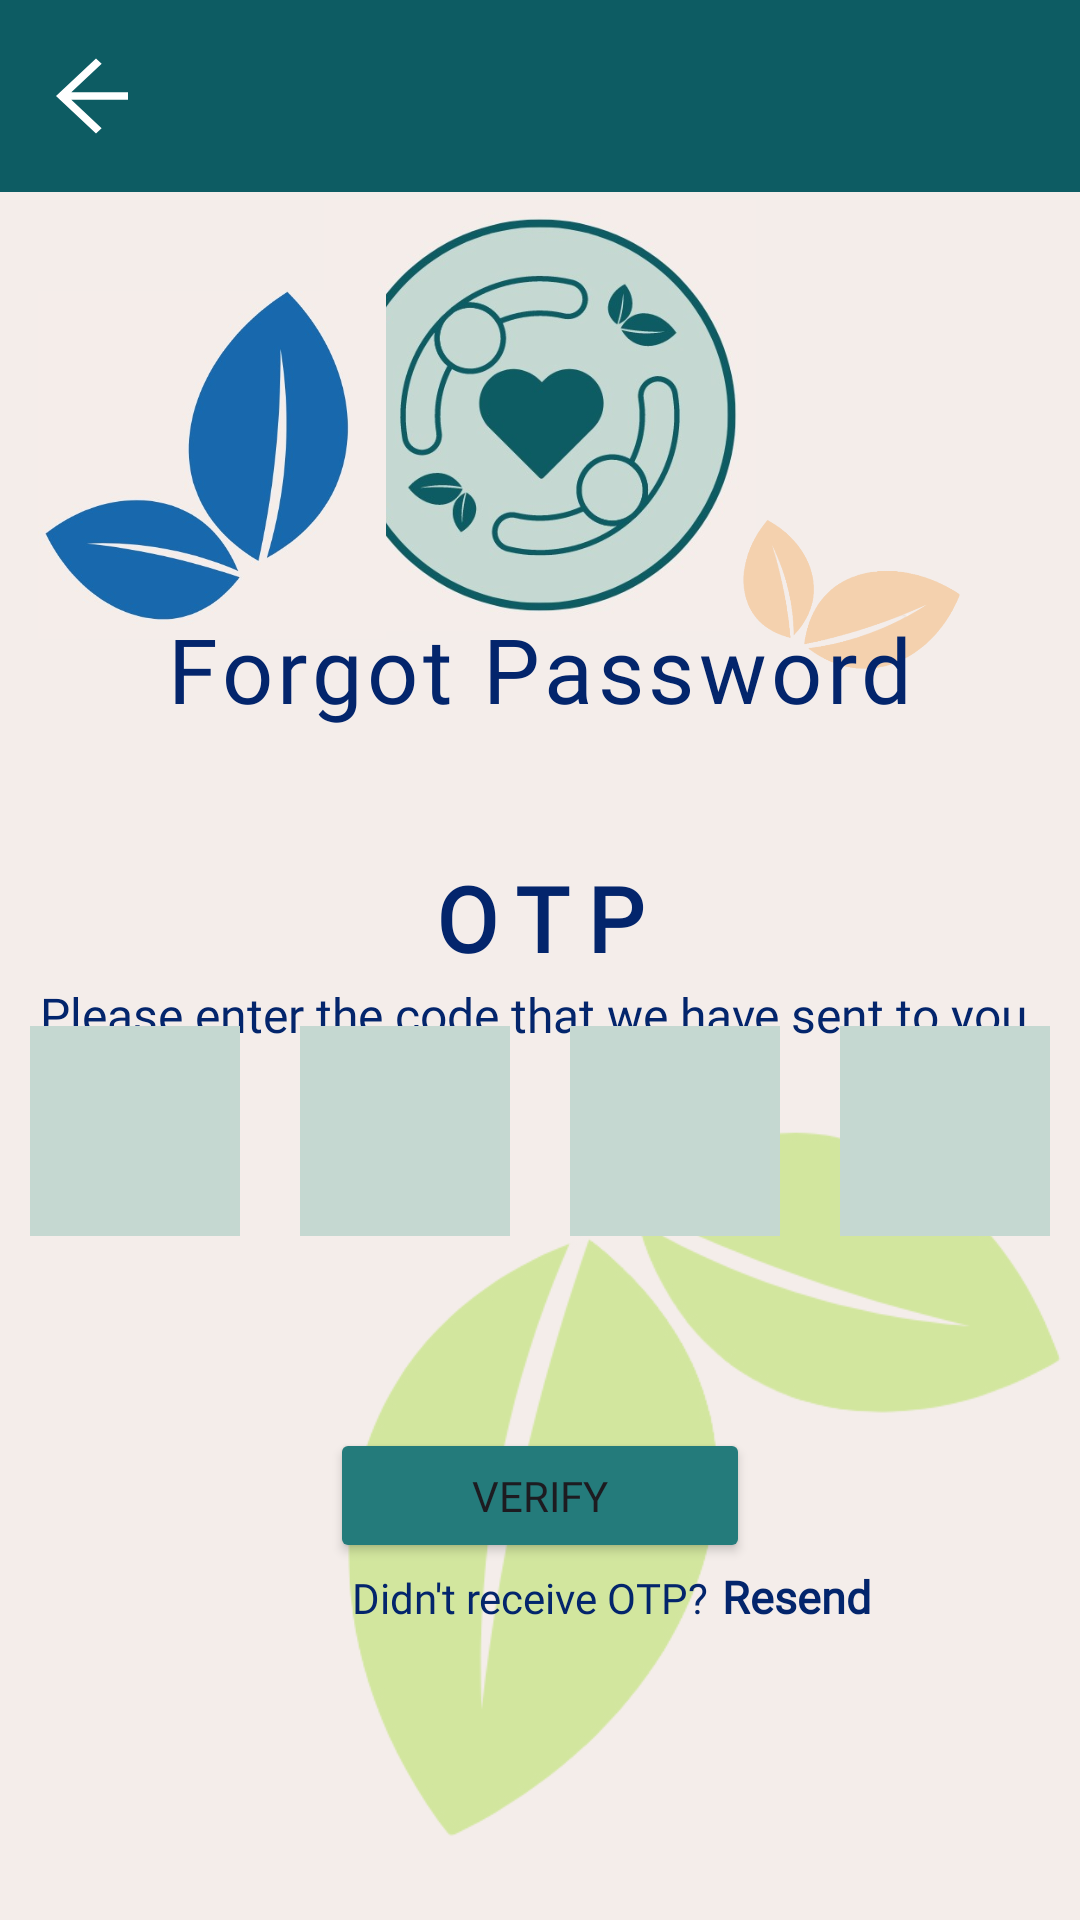

Layout XML and referenced resources for this Android screen:
<!-- AndroidManifest.xml: application theme Theme.P04_Team4 -->
<!-- res/layout/password_otp.xml -->
<?xml version="1.0" encoding="utf-8"?>
<androidx.constraintlayout.widget.ConstraintLayout xmlns:android="http://schemas.android.com/apk/res/android"
    xmlns:app="http://schemas.android.com/apk/res-auto"
    xmlns:tools="http://schemas.android.com/tools"
    android:id="@+id/main"
    android:layout_width="match_parent"
    android:layout_height="match_parent"
    android:outlineProvider="bounds"
    tools:context="Login.PasswordOTPActivity"
    android:background="#F4EDEA">

    <androidx.appcompat.widget.Toolbar
        android:id="@+id/toolbar"
        android:layout_width="match_parent"
        android:layout_height="?attr/actionBarSize"
        android:background="#0D5C63"
        android:backgroundTint="#0D5C63"
        android:theme="@style/ThemeOverlay.AppCompat.Dark.ActionBar"
        app:layout_constraintStart_toStartOf="parent"
        app:layout_constraintTop_toTopOf="parent"
        app:title=""
        app:titleTextColor="@android:color/white">

        
        <ImageButton
            android:id="@+id/backButton"
            android:layout_width="32dp"
            android:layout_height="32dp"
            android:layout_marginStart="0dp"
            android:layout_marginEnd="8dp"
            android:background="?attr/selectableItemBackground"
            android:contentDescription="Back"
            android:padding="4dp"
            android:src="@drawable/ic_arrow_back" />
    </androidx.appcompat.widget.Toolbar>

    <ImageView
        android:id="@+id/AppIcon"
        android:layout_width="144dp"
        android:layout_height="144dp"
        app:layout_constraintBottom_toBottomOf="parent"
        app:layout_constraintEnd_toEndOf="parent"
        app:layout_constraintHorizontal_bias="0.5"
        app:layout_constraintStart_toStartOf="parent"
        app:layout_constraintTop_toTopOf="parent"
        app:layout_constraintVertical_bias="0.134"
        app:srcCompat="@drawable/app_icon" />

    <ImageView
        android:layout_width="122dp"
        android:layout_height="116dp"
        app:layout_constraintBottom_toBottomOf="parent"
        app:layout_constraintEnd_toEndOf="parent"
        app:layout_constraintHorizontal_bias="0.041"
        app:layout_constraintStart_toStartOf="parent"
        app:layout_constraintTop_toTopOf="parent"
        app:layout_constraintVertical_bias="0.185"
        app:srcCompat="@drawable/leaf_8" />

    <ImageView
        android:layout_width="85dp"
        android:layout_height="73dp"
        app:layout_constraintBottom_toBottomOf="parent"
        app:layout_constraintEnd_toEndOf="parent"
        app:layout_constraintHorizontal_bias="0.877"
        app:layout_constraintStart_toStartOf="parent"
        app:layout_constraintTop_toTopOf="parent"
        app:layout_constraintVertical_bias="0.287"
        app:srcCompat="@drawable/leaf_9" />

    <ImageView
        android:layout_width="252dp"
        android:layout_height="298dp"
        app:layout_constraintBottom_toBottomOf="parent"
        app:layout_constraintEnd_toEndOf="parent"
        app:layout_constraintHorizontal_bias="1.0"
        app:layout_constraintStart_toStartOf="parent"
        app:layout_constraintTop_toTopOf="parent"
        app:layout_constraintVertical_bias="1.0"
        app:srcCompat="@drawable/leaf_10" />

    <TextView
        android:id="@+id/ForgotPassword"
        android:layout_width="wrap_content"
        android:layout_height="wrap_content"
        android:fontFamily="@font/anton"
        android:letterSpacing="0.05"
        android:text="@string/Forgot_Password"
        android:textColor="#03256C"
        android:textSize="30dp"
        app:layout_constraintBottom_toBottomOf="parent"
        app:layout_constraintEnd_toEndOf="parent"
        app:layout_constraintStart_toStartOf="parent"
        app:layout_constraintTop_toTopOf="parent"
        app:layout_constraintVertical_bias="0.338" />

    <TextView
        android:id="@+id/message"
        android:layout_width="wrap_content"
        android:layout_height="wrap_content"
        android:layout_marginTop="260dp"
        android:fontFamily="@font/alata"
        android:text="@string/please_enter_code"
        android:textColor="#03256C"
        android:textSize="16dp"
        app:layout_constraintBottom_toBottomOf="parent"
        app:layout_constraintEnd_toEndOf="parent"
        app:layout_constraintHorizontal_bias="0.506"
        app:layout_constraintStart_toStartOf="parent"
        app:layout_constraintTop_toTopOf="parent"
        app:layout_constraintVertical_bias="0.188" />

    <TextView
        android:id="@+id/OTP"
        android:layout_width="wrap_content"
        android:layout_height="wrap_content"
        android:layout_marginTop="260dp"
        android:fontFamily="@font/anton"
        android:letterSpacing="0.2"
        android:text="@string/OTP"
        android:textColor="#03256C"
        android:textSize="30dp"
        android:textStyle="bold"
        app:layout_constraintBottom_toBottomOf="parent"
        app:layout_constraintEnd_toEndOf="parent"
        app:layout_constraintStart_toStartOf="parent"
        app:layout_constraintTop_toTopOf="parent"
        app:layout_constraintVertical_bias="0.076" />

    <Button
        android:id="@+id/Verify"
        android:layout_width="140dp"
        android:layout_height="45dp"
        android:fontFamily="@font/alata"
        android:text="@string/Verify"
        android:backgroundTint="#247B7B"
        app:layout_constraintBottom_toBottomOf="parent"
        app:layout_constraintEnd_toEndOf="parent"
        app:layout_constraintHorizontal_bias="0.5"
        app:layout_constraintStart_toStartOf="parent"
        app:layout_constraintTop_toTopOf="parent"
        app:layout_constraintVertical_bias="0.8"/>

    <RelativeLayout
        android:layout_width="match_parent"
        android:layout_height="wrap_content"
        android:gravity="center"
        android:orientation="horizontal"
        app:layout_constraintBottom_toBottomOf="parent"
        app:layout_constraintEnd_toEndOf="parent"
        app:layout_constraintHorizontal_bias="0.0"
        app:layout_constraintStart_toStartOf="parent"
        app:layout_constraintTop_toTopOf="parent"
        app:layout_constraintVertical_bias="0.60">

        <EditText
            android:id="@+id/OTP1"
            android:layout_width="70dp"
            android:layout_height="70dp"
            android:layout_marginEnd="10dp"
            android:layout_toStartOf="@+id/OTP2"
            android:background="#C5D8D1"
            android:gravity="center"
            android:inputType="number"
            android:maxLines="1"
            android:textColor="#000000"
            android:textSize="30dp"
            android:textStyle="bold" />

        <EditText
            android:id="@+id/OTP2"
            android:layout_width="70dp"
            android:layout_height="70dp"
            android:layout_marginEnd="10dp"
            android:layout_marginStart="10dp"
            android:background="#C5D8D1"
            android:gravity="center"
            android:inputType="number"
            android:maxLines="1"
            android:textColor="#000000"
            android:textSize="30dp"
            android:textStyle="bold" />

        <EditText
            android:id="@+id/OTP3"
            android:layout_width="70dp"
            android:layout_height="70dp"
            android:layout_marginStart="10dp"
            android:layout_marginEnd="10dp"
            android:layout_toEndOf="@+id/OTP2"
            android:background="#C5D8D1"
            android:gravity="center"
            android:inputType="number"
            android:maxLines="1"
            android:textColor="#000000"
            android:textSize="30dp"
            android:textStyle="bold" />

        <EditText
            android:id="@+id/OTP4"
            android:layout_width="70dp"
            android:layout_height="70dp"
            android:layout_marginStart="10dp"
            android:layout_toEndOf="@+id/OTP3"
            android:background="#C5D8D1"
            android:gravity="center"
            android:inputType="number"
            android:maxLines="1"
            android:textColor="#000000"
            android:textSize="30dp"
            android:textStyle="bold" />

    </RelativeLayout>

    <LinearLayout
        android:layout_width="match_parent"
        android:layout_height="wrap_content"
        app:layout_constraintBottom_toBottomOf="parent"
        app:layout_constraintEnd_toEndOf="parent"
        app:layout_constraintHorizontal_bias="0.5"
        app:layout_constraintStart_toStartOf="parent"
        app:layout_constraintTop_toTopOf="parent"
        app:layout_constraintVertical_bias="0.87">

        <TextView
            android:fontFamily="@font/alata"
            android:textSize="14dp"
            android:textColor="#03256C"
            android:textAlignment="center"
            android:layout_width="wrap_content"
            android:layout_height="wrap_content"
            android:text="@string/did_nt_receive_otp"
            android:layout_marginStart="117dp"/>

        <TextView
            android:id="@+id/Resend"
            android:fontFamily="@font/alata"
            android:textSize="15dp"
            android:textColor="#03256C"
            android:layout_width="wrap_content"
            android:layout_height="40dp"
            android:text="@string/Resend"
            android:backgroundTint="@android:color/holo_purple"
            android:layout_marginStart="5dp"
            android:textStyle="bold"/>

    </LinearLayout>

</androidx.constraintlayout.widget.ConstraintLayout>
<!-- resources referenced by this layout -->
<resources>
  <!-- drawable app_icon: jpeg bitmap (drawable, 40150 bytes) -->
  <!-- drawable ic_arrow_back (drawable) -->
  <?xml version="1.0" encoding="utf-8"?>
  <vector xmlns:android="http://schemas.android.com/apk/res/android"
      android:width="32dp"
      android:height="30dp"
      android:viewportWidth="24"
      android:viewportHeight="24">
      <path
          android:fillColor="#FFFFFF"
          android:pathData="M20,11H5.83l7.59,-7.59L12,2l-10,10 10,10 1.41,-1.41L5.83,13H20v-2z"/>
  </vector>
  <!-- drawable leaf_10: png bitmap (drawable, 37945 bytes) -->
  <!-- drawable leaf_8: jpeg bitmap (drawable, 21121 bytes) -->
  <!-- drawable leaf_9: png bitmap (drawable, 26926 bytes) -->
  <string name="Forgot_Password">Forgot Password</string>
  <string name="OTP">OTP</string>
  <string name="Resend">Resend</string>
  <string name="Verify">Verify</string>
  <string name="did_nt_receive_otp">Didn\'t receive OTP?</string>
  <string name="please_enter_code">Please enter the code that we have sent to you.</string>
  <style name="Theme.P04_Team4" parent="Base.Theme.P04_Team4" />
  <style name="Base.Theme.P04_Team4" parent="Theme.Material3.DayNight.NoActionBar">
          
          
      </style>
</resources>
